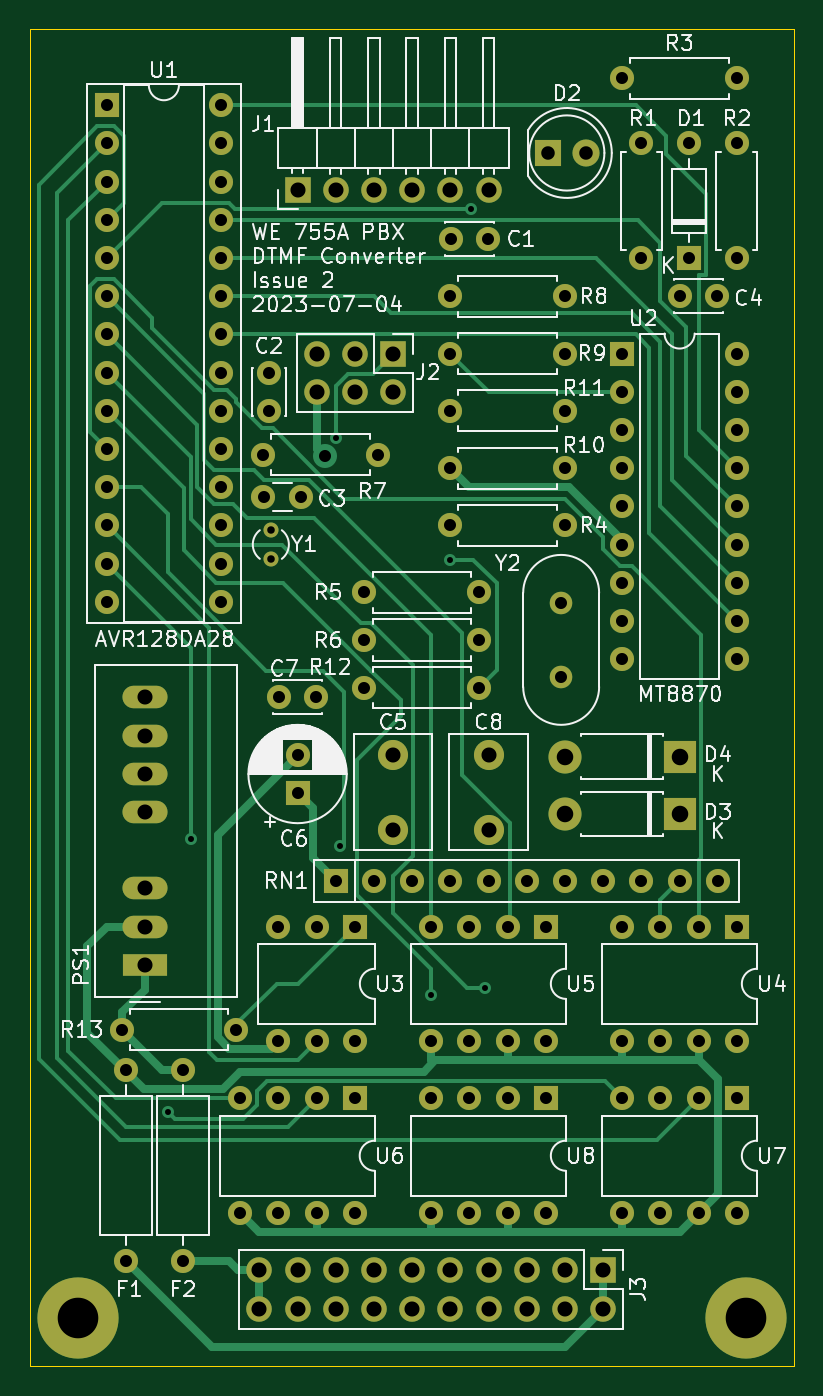
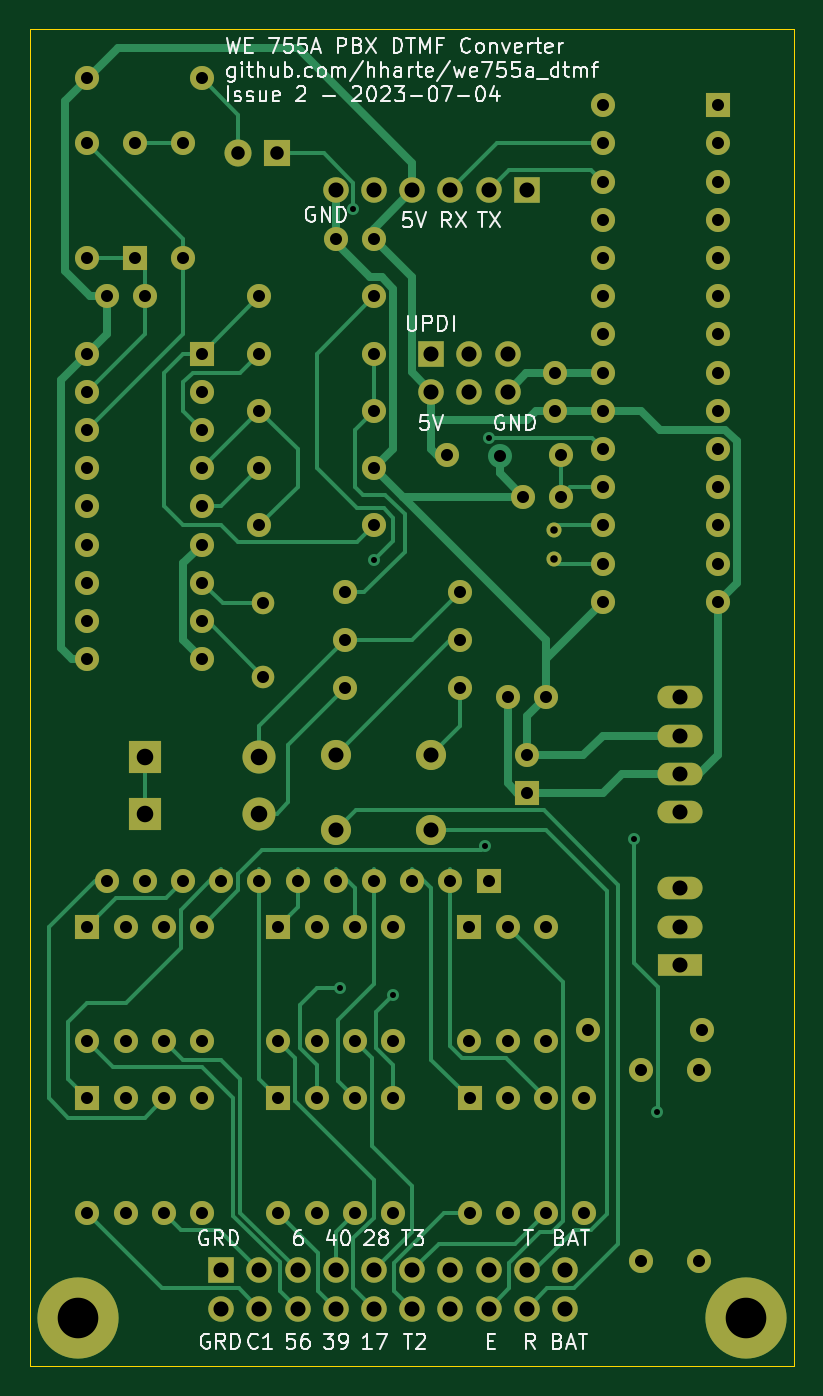
Circuit board: 9 layer files. Board 50.8 x 88.9 mm.
- bottom_copper: we755a_dtmf-B_Cu.gbr (20403 bytes)
- bottom_mask: we755a_dtmf-B_Mask.gbr (6117 bytes)
- bottom_silk: we755a_dtmf-B_Silkscreen.gbr (52956 bytes)
- outline: we755a_dtmf-Edge_Cuts.gbr (719 bytes)
- top_copper: we755a_dtmf-F_Cu.gbr (17589 bytes)
- top_mask: we755a_dtmf-F_Mask.gbr (6117 bytes)
- top_silk: we755a_dtmf-F_Silkscreen.gbr (93098 bytes)
- drill: we755a_dtmf-NPTH.drl (265 bytes)
- drill: we755a_dtmf-PTH.drl (3202 bytes)

=== bottom_copper: we755a_dtmf-B_Cu.gbr (20403 bytes, source omitted) ===
=== bottom_mask: we755a_dtmf-B_Mask.gbr ===
G04 #@! TF.GenerationSoftware,KiCad,Pcbnew,8.0.1*
G04 #@! TF.CreationDate,2024-03-23T10:20:47-07:00*
G04 #@! TF.ProjectId,we755a_dtmf,77653735-3561-45f6-9474-6d662e6b6963,2*
G04 #@! TF.SameCoordinates,Original*
G04 #@! TF.FileFunction,Soldermask,Bot*
G04 #@! TF.FilePolarity,Negative*
%FSLAX46Y46*%
G04 Gerber Fmt 4.6, Leading zero omitted, Abs format (unit mm)*
G04 Created by KiCad (PCBNEW 8.0.1) date 2024-03-23 10:20:47*
%MOMM*%
%LPD*%
G01*
G04 APERTURE LIST*
%ADD10R,1.600000X1.600000*%
%ADD11O,1.600000X1.600000*%
%ADD12C,1.600000*%
%ADD13C,1.500000*%
%ADD14R,3.000000X1.500000*%
%ADD15O,3.000000X1.500000*%
%ADD16R,1.800000X1.800000*%
%ADD17C,1.800000*%
%ADD18C,1.000000*%
%ADD19C,2.000000*%
%ADD20R,1.700000X1.700000*%
%ADD21O,1.700000X1.700000*%
%ADD22C,5.400000*%
%ADD23R,2.200000X2.200000*%
%ADD24O,2.200000X2.200000*%
G04 APERTURE END LIST*
D10*
X54610000Y-82550000D03*
D11*
X52070000Y-82550000D03*
X49530000Y-82550000D03*
X49530000Y-90170000D03*
X52070000Y-90170000D03*
X54610000Y-90170000D03*
D12*
X80010000Y-38100000D03*
D11*
X80010000Y-30480000D03*
D12*
X73660000Y-30480000D03*
D11*
X73660000Y-38100000D03*
D10*
X76835000Y-38100000D03*
D11*
X76835000Y-30480000D03*
D12*
X43180000Y-92075000D03*
D11*
X43180000Y-104775000D03*
D13*
X68326000Y-61050000D03*
X68326000Y-65930000D03*
D14*
X40640000Y-85090000D03*
D15*
X40640000Y-82550000D03*
X40640000Y-80010000D03*
X40640000Y-74930000D03*
X40640000Y-72390000D03*
X40640000Y-69850000D03*
X40640000Y-67310000D03*
D10*
X67310000Y-93980000D03*
D11*
X64770000Y-93980000D03*
X62230000Y-93980000D03*
X59690000Y-93980000D03*
X59690000Y-101600000D03*
X62230000Y-101600000D03*
X64770000Y-101600000D03*
X67310000Y-101600000D03*
D12*
X68580000Y-44450000D03*
D11*
X60960000Y-44450000D03*
D16*
X67432000Y-31115000D03*
D17*
X69972000Y-31115000D03*
D12*
X68580000Y-52070000D03*
D11*
X60960000Y-52070000D03*
D12*
X62865000Y-66675000D03*
D11*
X55245000Y-66675000D03*
D12*
X60980000Y-36830000D03*
X63480000Y-36830000D03*
X39370000Y-92075000D03*
D11*
X39370000Y-104775000D03*
D18*
X49022000Y-56200000D03*
X49022000Y-58100000D03*
D19*
X63500000Y-71120000D03*
X63500000Y-76120000D03*
D10*
X67310000Y-82550000D03*
D11*
X64770000Y-82550000D03*
X62230000Y-82550000D03*
X59690000Y-82550000D03*
X59690000Y-90170000D03*
X62230000Y-90170000D03*
X64770000Y-90170000D03*
X67310000Y-90170000D03*
D12*
X68580000Y-40640000D03*
D11*
X60960000Y-40640000D03*
D10*
X54600000Y-93980000D03*
D11*
X52060000Y-93980000D03*
X49520000Y-93980000D03*
X46980000Y-93980000D03*
X46980000Y-101600000D03*
X49520000Y-101600000D03*
X52060000Y-101600000D03*
X54600000Y-101600000D03*
D12*
X48534000Y-53975000D03*
X51034000Y-53975000D03*
D10*
X80010000Y-82550000D03*
D11*
X77470000Y-82550000D03*
X74930000Y-82550000D03*
X72390000Y-82550000D03*
X72390000Y-90170000D03*
X74930000Y-90170000D03*
X77470000Y-90170000D03*
X80010000Y-90170000D03*
D12*
X68580000Y-48260000D03*
D11*
X60960000Y-48260000D03*
D20*
X50800000Y-33585000D03*
D21*
X53340000Y-33585000D03*
X55880000Y-33585000D03*
X58420000Y-33585000D03*
X60960000Y-33585000D03*
X63500000Y-33585000D03*
D12*
X72390000Y-26162000D03*
D11*
X80010000Y-26162000D03*
D12*
X62865000Y-60325000D03*
D11*
X55245000Y-60325000D03*
D20*
X71120000Y-105410000D03*
D21*
X71120000Y-107950000D03*
X68580000Y-105410000D03*
X68580000Y-107950000D03*
X66040000Y-105410000D03*
X66040000Y-107950000D03*
X63500000Y-105410000D03*
X63500000Y-107950000D03*
X60960000Y-105410000D03*
X60960000Y-107950000D03*
X58420000Y-105410000D03*
X58420000Y-107950000D03*
X55880000Y-105410000D03*
X55880000Y-107950000D03*
X53340000Y-105410000D03*
X53340000Y-107950000D03*
X50800000Y-105410000D03*
X50800000Y-107950000D03*
X48260000Y-105410000D03*
X48260000Y-107950000D03*
D10*
X50800000Y-73660000D03*
D12*
X50800000Y-71160000D03*
X62865000Y-63500000D03*
D11*
X55245000Y-63500000D03*
D12*
X39116000Y-89408000D03*
D11*
X46736000Y-89408000D03*
D12*
X56134000Y-51181000D03*
D11*
X48514000Y-51181000D03*
D22*
X36195000Y-108585000D03*
D12*
X76200000Y-40640000D03*
X78700000Y-40640000D03*
D10*
X80010000Y-93980000D03*
D11*
X77470000Y-93980000D03*
X74930000Y-93980000D03*
X72390000Y-93980000D03*
X72390000Y-101600000D03*
X74930000Y-101600000D03*
X77470000Y-101600000D03*
X80010000Y-101600000D03*
D22*
X80645000Y-108585000D03*
D23*
X76200000Y-71247000D03*
D24*
X68580000Y-71247000D03*
D19*
X57150000Y-71120000D03*
X57150000Y-76120000D03*
D10*
X72390000Y-44450000D03*
D11*
X72390000Y-46990000D03*
X72390000Y-49530000D03*
X72390000Y-52070000D03*
X72390000Y-54610000D03*
X72390000Y-57150000D03*
X72390000Y-59690000D03*
X72390000Y-62230000D03*
X72390000Y-64770000D03*
X80010000Y-64770000D03*
X80010000Y-62230000D03*
X80010000Y-59690000D03*
X80010000Y-57150000D03*
X80010000Y-54610000D03*
X80010000Y-52070000D03*
X80010000Y-49530000D03*
X80010000Y-46990000D03*
X80010000Y-44450000D03*
D10*
X53340000Y-79502000D03*
D11*
X55880000Y-79502000D03*
X58420000Y-79502000D03*
X60960000Y-79502000D03*
X63500000Y-79502000D03*
X66040000Y-79502000D03*
X68580000Y-79502000D03*
X71120000Y-79502000D03*
X73660000Y-79502000D03*
X76200000Y-79502000D03*
X78740000Y-79502000D03*
D20*
X57150000Y-44450000D03*
D21*
X57150000Y-46990000D03*
X54610000Y-44450000D03*
X54610000Y-46990000D03*
X52070000Y-44450000D03*
X52070000Y-46990000D03*
D12*
X60960000Y-55880000D03*
D11*
X68580000Y-55880000D03*
D12*
X48895000Y-48260000D03*
X48895000Y-45760000D03*
D10*
X38100000Y-27940000D03*
D11*
X38100000Y-30480000D03*
X38100000Y-33020000D03*
X38100000Y-35560000D03*
X38100000Y-38100000D03*
X38100000Y-40640000D03*
X38100000Y-43180000D03*
X38100000Y-45720000D03*
X38100000Y-48260000D03*
X38100000Y-50800000D03*
X38100000Y-53340000D03*
X38100000Y-55880000D03*
X38100000Y-58420000D03*
X38100000Y-60960000D03*
X45720000Y-60960000D03*
X45720000Y-58420000D03*
X45720000Y-55880000D03*
X45720000Y-53340000D03*
X45720000Y-50800000D03*
X45720000Y-48260000D03*
X45720000Y-45720000D03*
X45720000Y-43180000D03*
X45720000Y-40640000D03*
X45720000Y-38100000D03*
X45720000Y-35560000D03*
X45720000Y-33020000D03*
X45720000Y-30480000D03*
X45720000Y-27940000D03*
D12*
X52050000Y-67310000D03*
X49550000Y-67310000D03*
D23*
X76200000Y-75057000D03*
D24*
X68580000Y-75057000D03*
M02*

=== bottom_silk: we755a_dtmf-B_Silkscreen.gbr (52956 bytes, source omitted) ===
=== outline: we755a_dtmf-Edge_Cuts.gbr ===
G04 #@! TF.GenerationSoftware,KiCad,Pcbnew,8.0.1*
G04 #@! TF.CreationDate,2024-03-23T10:20:47-07:00*
G04 #@! TF.ProjectId,we755a_dtmf,77653735-3561-45f6-9474-6d662e6b6963,2*
G04 #@! TF.SameCoordinates,Original*
G04 #@! TF.FileFunction,Profile,NP*
%FSLAX46Y46*%
G04 Gerber Fmt 4.6, Leading zero omitted, Abs format (unit mm)*
G04 Created by KiCad (PCBNEW 8.0.1) date 2024-03-23 10:20:47*
%MOMM*%
%LPD*%
G01*
G04 APERTURE LIST*
G04 #@! TA.AperFunction,Profile*
%ADD10C,0.050000*%
G04 #@! TD*
G04 APERTURE END LIST*
D10*
X33020000Y-111760000D02*
X33020000Y-22860000D01*
X33020000Y-22860000D02*
X83820000Y-22860000D01*
X83820000Y-22860000D02*
X83820000Y-111760000D01*
X83820000Y-111760000D02*
X33020000Y-111760000D01*
M02*

=== top_copper: we755a_dtmf-F_Cu.gbr (17589 bytes, source omitted) ===
=== top_mask: we755a_dtmf-F_Mask.gbr ===
G04 #@! TF.GenerationSoftware,KiCad,Pcbnew,8.0.1*
G04 #@! TF.CreationDate,2024-03-23T10:20:47-07:00*
G04 #@! TF.ProjectId,we755a_dtmf,77653735-3561-45f6-9474-6d662e6b6963,2*
G04 #@! TF.SameCoordinates,Original*
G04 #@! TF.FileFunction,Soldermask,Top*
G04 #@! TF.FilePolarity,Negative*
%FSLAX46Y46*%
G04 Gerber Fmt 4.6, Leading zero omitted, Abs format (unit mm)*
G04 Created by KiCad (PCBNEW 8.0.1) date 2024-03-23 10:20:47*
%MOMM*%
%LPD*%
G01*
G04 APERTURE LIST*
%ADD10R,1.600000X1.600000*%
%ADD11O,1.600000X1.600000*%
%ADD12C,1.600000*%
%ADD13C,1.500000*%
%ADD14R,3.000000X1.500000*%
%ADD15O,3.000000X1.500000*%
%ADD16R,1.800000X1.800000*%
%ADD17C,1.800000*%
%ADD18C,1.000000*%
%ADD19C,2.000000*%
%ADD20R,1.700000X1.700000*%
%ADD21O,1.700000X1.700000*%
%ADD22C,5.400000*%
%ADD23R,2.200000X2.200000*%
%ADD24O,2.200000X2.200000*%
G04 APERTURE END LIST*
D10*
X54610000Y-82550000D03*
D11*
X52070000Y-82550000D03*
X49530000Y-82550000D03*
X49530000Y-90170000D03*
X52070000Y-90170000D03*
X54610000Y-90170000D03*
D12*
X80010000Y-38100000D03*
D11*
X80010000Y-30480000D03*
D12*
X73660000Y-30480000D03*
D11*
X73660000Y-38100000D03*
D10*
X76835000Y-38100000D03*
D11*
X76835000Y-30480000D03*
D12*
X43180000Y-92075000D03*
D11*
X43180000Y-104775000D03*
D13*
X68326000Y-61050000D03*
X68326000Y-65930000D03*
D14*
X40640000Y-85090000D03*
D15*
X40640000Y-82550000D03*
X40640000Y-80010000D03*
X40640000Y-74930000D03*
X40640000Y-72390000D03*
X40640000Y-69850000D03*
X40640000Y-67310000D03*
D10*
X67310000Y-93980000D03*
D11*
X64770000Y-93980000D03*
X62230000Y-93980000D03*
X59690000Y-93980000D03*
X59690000Y-101600000D03*
X62230000Y-101600000D03*
X64770000Y-101600000D03*
X67310000Y-101600000D03*
D12*
X68580000Y-44450000D03*
D11*
X60960000Y-44450000D03*
D16*
X67432000Y-31115000D03*
D17*
X69972000Y-31115000D03*
D12*
X68580000Y-52070000D03*
D11*
X60960000Y-52070000D03*
D12*
X62865000Y-66675000D03*
D11*
X55245000Y-66675000D03*
D12*
X60980000Y-36830000D03*
X63480000Y-36830000D03*
X39370000Y-92075000D03*
D11*
X39370000Y-104775000D03*
D18*
X49022000Y-56200000D03*
X49022000Y-58100000D03*
D19*
X63500000Y-71120000D03*
X63500000Y-76120000D03*
D10*
X67310000Y-82550000D03*
D11*
X64770000Y-82550000D03*
X62230000Y-82550000D03*
X59690000Y-82550000D03*
X59690000Y-90170000D03*
X62230000Y-90170000D03*
X64770000Y-90170000D03*
X67310000Y-90170000D03*
D12*
X68580000Y-40640000D03*
D11*
X60960000Y-40640000D03*
D10*
X54600000Y-93980000D03*
D11*
X52060000Y-93980000D03*
X49520000Y-93980000D03*
X46980000Y-93980000D03*
X46980000Y-101600000D03*
X49520000Y-101600000D03*
X52060000Y-101600000D03*
X54600000Y-101600000D03*
D12*
X48534000Y-53975000D03*
X51034000Y-53975000D03*
D10*
X80010000Y-82550000D03*
D11*
X77470000Y-82550000D03*
X74930000Y-82550000D03*
X72390000Y-82550000D03*
X72390000Y-90170000D03*
X74930000Y-90170000D03*
X77470000Y-90170000D03*
X80010000Y-90170000D03*
D12*
X68580000Y-48260000D03*
D11*
X60960000Y-48260000D03*
D20*
X50800000Y-33585000D03*
D21*
X53340000Y-33585000D03*
X55880000Y-33585000D03*
X58420000Y-33585000D03*
X60960000Y-33585000D03*
X63500000Y-33585000D03*
D12*
X72390000Y-26162000D03*
D11*
X80010000Y-26162000D03*
D12*
X62865000Y-60325000D03*
D11*
X55245000Y-60325000D03*
D20*
X71120000Y-105410000D03*
D21*
X71120000Y-107950000D03*
X68580000Y-105410000D03*
X68580000Y-107950000D03*
X66040000Y-105410000D03*
X66040000Y-107950000D03*
X63500000Y-105410000D03*
X63500000Y-107950000D03*
X60960000Y-105410000D03*
X60960000Y-107950000D03*
X58420000Y-105410000D03*
X58420000Y-107950000D03*
X55880000Y-105410000D03*
X55880000Y-107950000D03*
X53340000Y-105410000D03*
X53340000Y-107950000D03*
X50800000Y-105410000D03*
X50800000Y-107950000D03*
X48260000Y-105410000D03*
X48260000Y-107950000D03*
D10*
X50800000Y-73660000D03*
D12*
X50800000Y-71160000D03*
X62865000Y-63500000D03*
D11*
X55245000Y-63500000D03*
D12*
X39116000Y-89408000D03*
D11*
X46736000Y-89408000D03*
D12*
X56134000Y-51181000D03*
D11*
X48514000Y-51181000D03*
D22*
X36195000Y-108585000D03*
D12*
X76200000Y-40640000D03*
X78700000Y-40640000D03*
D10*
X80010000Y-93980000D03*
D11*
X77470000Y-93980000D03*
X74930000Y-93980000D03*
X72390000Y-93980000D03*
X72390000Y-101600000D03*
X74930000Y-101600000D03*
X77470000Y-101600000D03*
X80010000Y-101600000D03*
D22*
X80645000Y-108585000D03*
D23*
X76200000Y-71247000D03*
D24*
X68580000Y-71247000D03*
D19*
X57150000Y-71120000D03*
X57150000Y-76120000D03*
D10*
X72390000Y-44450000D03*
D11*
X72390000Y-46990000D03*
X72390000Y-49530000D03*
X72390000Y-52070000D03*
X72390000Y-54610000D03*
X72390000Y-57150000D03*
X72390000Y-59690000D03*
X72390000Y-62230000D03*
X72390000Y-64770000D03*
X80010000Y-64770000D03*
X80010000Y-62230000D03*
X80010000Y-59690000D03*
X80010000Y-57150000D03*
X80010000Y-54610000D03*
X80010000Y-52070000D03*
X80010000Y-49530000D03*
X80010000Y-46990000D03*
X80010000Y-44450000D03*
D10*
X53340000Y-79502000D03*
D11*
X55880000Y-79502000D03*
X58420000Y-79502000D03*
X60960000Y-79502000D03*
X63500000Y-79502000D03*
X66040000Y-79502000D03*
X68580000Y-79502000D03*
X71120000Y-79502000D03*
X73660000Y-79502000D03*
X76200000Y-79502000D03*
X78740000Y-79502000D03*
D20*
X57150000Y-44450000D03*
D21*
X57150000Y-46990000D03*
X54610000Y-44450000D03*
X54610000Y-46990000D03*
X52070000Y-44450000D03*
X52070000Y-46990000D03*
D12*
X60960000Y-55880000D03*
D11*
X68580000Y-55880000D03*
D12*
X48895000Y-48260000D03*
X48895000Y-45760000D03*
D10*
X38100000Y-27940000D03*
D11*
X38100000Y-30480000D03*
X38100000Y-33020000D03*
X38100000Y-35560000D03*
X38100000Y-38100000D03*
X38100000Y-40640000D03*
X38100000Y-43180000D03*
X38100000Y-45720000D03*
X38100000Y-48260000D03*
X38100000Y-50800000D03*
X38100000Y-53340000D03*
X38100000Y-55880000D03*
X38100000Y-58420000D03*
X38100000Y-60960000D03*
X45720000Y-60960000D03*
X45720000Y-58420000D03*
X45720000Y-55880000D03*
X45720000Y-53340000D03*
X45720000Y-50800000D03*
X45720000Y-48260000D03*
X45720000Y-45720000D03*
X45720000Y-43180000D03*
X45720000Y-40640000D03*
X45720000Y-38100000D03*
X45720000Y-35560000D03*
X45720000Y-33020000D03*
X45720000Y-30480000D03*
X45720000Y-27940000D03*
D12*
X52050000Y-67310000D03*
X49550000Y-67310000D03*
D23*
X76200000Y-75057000D03*
D24*
X68580000Y-75057000D03*
M02*

=== top_silk: we755a_dtmf-F_Silkscreen.gbr (93098 bytes, source omitted) ===
=== drill: we755a_dtmf-NPTH.drl ===
M48
; DRILL file {KiCad 8.0.1} date 2024-03-23T10:20:50-0700
; FORMAT={-:-/ absolute / inch / decimal}
; #@! TF.CreationDate,2024-03-23T10:20:50-07:00
; #@! TF.GenerationSoftware,Kicad,Pcbnew,8.0.1
; #@! TF.FileFunction,NonPlated,1,2,NPTH
FMAT,2
INCH
%
G90
G05
M30

=== drill: we755a_dtmf-PTH.drl ===
M48
; DRILL file {KiCad 8.0.1} date 2024-03-23T10:20:50-0700
; FORMAT={-:-/ absolute / inch / decimal}
; #@! TF.CreationDate,2024-03-23T10:20:50-07:00
; #@! TF.GenerationSoftware,Kicad,Pcbnew,8.0.1
; #@! TF.FileFunction,Plated,1,2,PTH
FMAT,2
INCH
; #@! TA.AperFunction,Plated,PTH,ViaDrill
T1C0.0157
; #@! TA.AperFunction,Plated,PTH,ComponentDrill
T2C0.0197
; #@! TA.AperFunction,Plated,PTH,ViaDrill
T3C0.0315
; #@! TA.AperFunction,Plated,PTH,ComponentDrill
T4C0.0315
; #@! TA.AperFunction,Plated,PTH,ComponentDrill
T5C0.0354
; #@! TA.AperFunction,Plated,PTH,ComponentDrill
T6C0.0394
; #@! TA.AperFunction,Plated,PTH,ComponentDrill
T7C0.0433
; #@! TA.AperFunction,Plated,PTH,ComponentDrill
T8C0.1063
%
G90
G05
T1
X1.66Y-3.735
X1.72Y-3.02
X2.1Y-1.97
X2.11Y-3.04
X2.35Y-3.43
X2.4Y-2.29
X2.455Y-1.3714
X2.49Y-3.41
T2
X1.93Y-2.2126
X1.93Y-2.2874
T3
X2.0714Y-2.0186
T4
X1.5Y-1.1
X1.5Y-1.2
X1.5Y-1.3
X1.5Y-1.4
X1.5Y-1.5
X1.5Y-1.6
X1.5Y-1.7
X1.5Y-1.8
X1.5Y-1.9
X1.5Y-2.0
X1.5Y-2.1
X1.5Y-2.2
X1.5Y-2.3
X1.5Y-2.4
X1.54Y-3.52
X1.55Y-3.625
X1.55Y-4.125
X1.7Y-3.625
X1.7Y-4.125
X1.8Y-1.1
X1.8Y-1.2
X1.8Y-1.3
X1.8Y-1.4
X1.8Y-1.5
X1.8Y-1.6
X1.8Y-1.7
X1.8Y-1.8
X1.8Y-1.9
X1.8Y-2.0
X1.8Y-2.1
X1.8Y-2.2
X1.8Y-2.3
X1.8Y-2.4
X1.84Y-3.52
X1.8496Y-3.7
X1.8496Y-4.0
X1.91Y-2.015
X1.9108Y-2.125
X1.925Y-1.8016
X1.925Y-1.9
X1.9496Y-3.7
X1.9496Y-4.0
X1.95Y-3.25
X1.95Y-3.55
X1.9508Y-2.65
X2.0Y-2.8016
X2.0Y-2.9
X2.0092Y-2.125
X2.0492Y-2.65
X2.0496Y-3.7
X2.0496Y-4.0
X2.05Y-3.25
X2.05Y-3.55
X2.1Y-3.13
X2.1496Y-3.7
X2.1496Y-4.0
X2.15Y-3.25
X2.15Y-3.55
X2.175Y-2.375
X2.175Y-2.5
X2.175Y-2.625
X2.2Y-3.13
X2.21Y-2.015
X2.3Y-3.13
X2.35Y-3.25
X2.35Y-3.55
X2.35Y-3.7
X2.35Y-4.0
X2.4Y-1.6
X2.4Y-1.75
X2.4Y-1.9
X2.4Y-2.05
X2.4Y-2.2
X2.4Y-3.13
X2.4008Y-1.45
X2.45Y-3.25
X2.45Y-3.55
X2.45Y-3.7
X2.45Y-4.0
X2.475Y-2.375
X2.475Y-2.5
X2.475Y-2.625
X2.4992Y-1.45
X2.5Y-3.13
X2.55Y-3.25
X2.55Y-3.55
X2.55Y-3.7
X2.55Y-4.0
X2.6Y-3.13
X2.65Y-3.25
X2.65Y-3.55
X2.65Y-3.7
X2.65Y-4.0
X2.69Y-2.4035
X2.69Y-2.5957
X2.7Y-1.6
X2.7Y-1.75
X2.7Y-1.9
X2.7Y-2.05
X2.7Y-2.2
X2.7Y-3.13
X2.8Y-3.13
X2.85Y-1.03
X2.85Y-1.75
X2.85Y-1.85
X2.85Y-1.95
X2.85Y-2.05
X2.85Y-2.15
X2.85Y-2.25
X2.85Y-2.35
X2.85Y-2.45
X2.85Y-2.55
X2.85Y-3.25
X2.85Y-3.55
X2.85Y-3.7
X2.85Y-4.0
X2.9Y-1.2
X2.9Y-1.5
X2.9Y-3.13
X2.95Y-3.25
X2.95Y-3.55
X2.95Y-3.7
X2.95Y-4.0
X3.0Y-1.6
X3.0Y-3.13
X3.025Y-1.2
X3.025Y-1.5
X3.05Y-3.25
X3.05Y-3.55
X3.05Y-3.7
X3.05Y-4.0
X3.0984Y-1.6
X3.1Y-3.13
X3.15Y-1.03
X3.15Y-1.2
X3.15Y-1.5
X3.15Y-1.75
X3.15Y-1.85
X3.15Y-1.95
X3.15Y-2.05
X3.15Y-2.15
X3.15Y-2.25
X3.15Y-2.35
X3.15Y-2.45
X3.15Y-2.55
X3.15Y-3.25
X3.15Y-3.55
X3.15Y-3.7
X3.15Y-4.0
T5
X2.6548Y-1.225
X2.7548Y-1.225
T6
X1.6Y-2.65
X1.6Y-2.75
X1.6Y-2.85
X1.6Y-2.95
X1.6Y-3.15
X1.6Y-3.25
X1.6Y-3.35
X1.9Y-4.15
X1.9Y-4.25
X2.0Y-1.3222
X2.0Y-4.15
X2.0Y-4.25
X2.05Y-1.75
X2.05Y-1.85
X2.1Y-1.3222
X2.1Y-4.15
X2.1Y-4.25
X2.15Y-1.75
X2.15Y-1.85
X2.2Y-1.3222
X2.2Y-4.15
X2.2Y-4.25
X2.25Y-1.75
X2.25Y-1.85
X2.25Y-2.8
X2.25Y-2.9969
X2.3Y-1.3222
X2.3Y-4.15
X2.3Y-4.25
X2.4Y-1.3222
X2.4Y-4.15
X2.4Y-4.25
X2.5Y-1.3222
X2.5Y-2.8
X2.5Y-2.9969
X2.5Y-4.15
X2.5Y-4.25
X2.6Y-4.15
X2.6Y-4.25
X2.7Y-4.15
X2.7Y-4.25
X2.8Y-4.15
X2.8Y-4.25
T7
X2.7Y-2.805
X2.7Y-2.955
X3.0Y-2.805
X3.0Y-2.955
T8
X1.425Y-4.275
X3.175Y-4.275
M30
